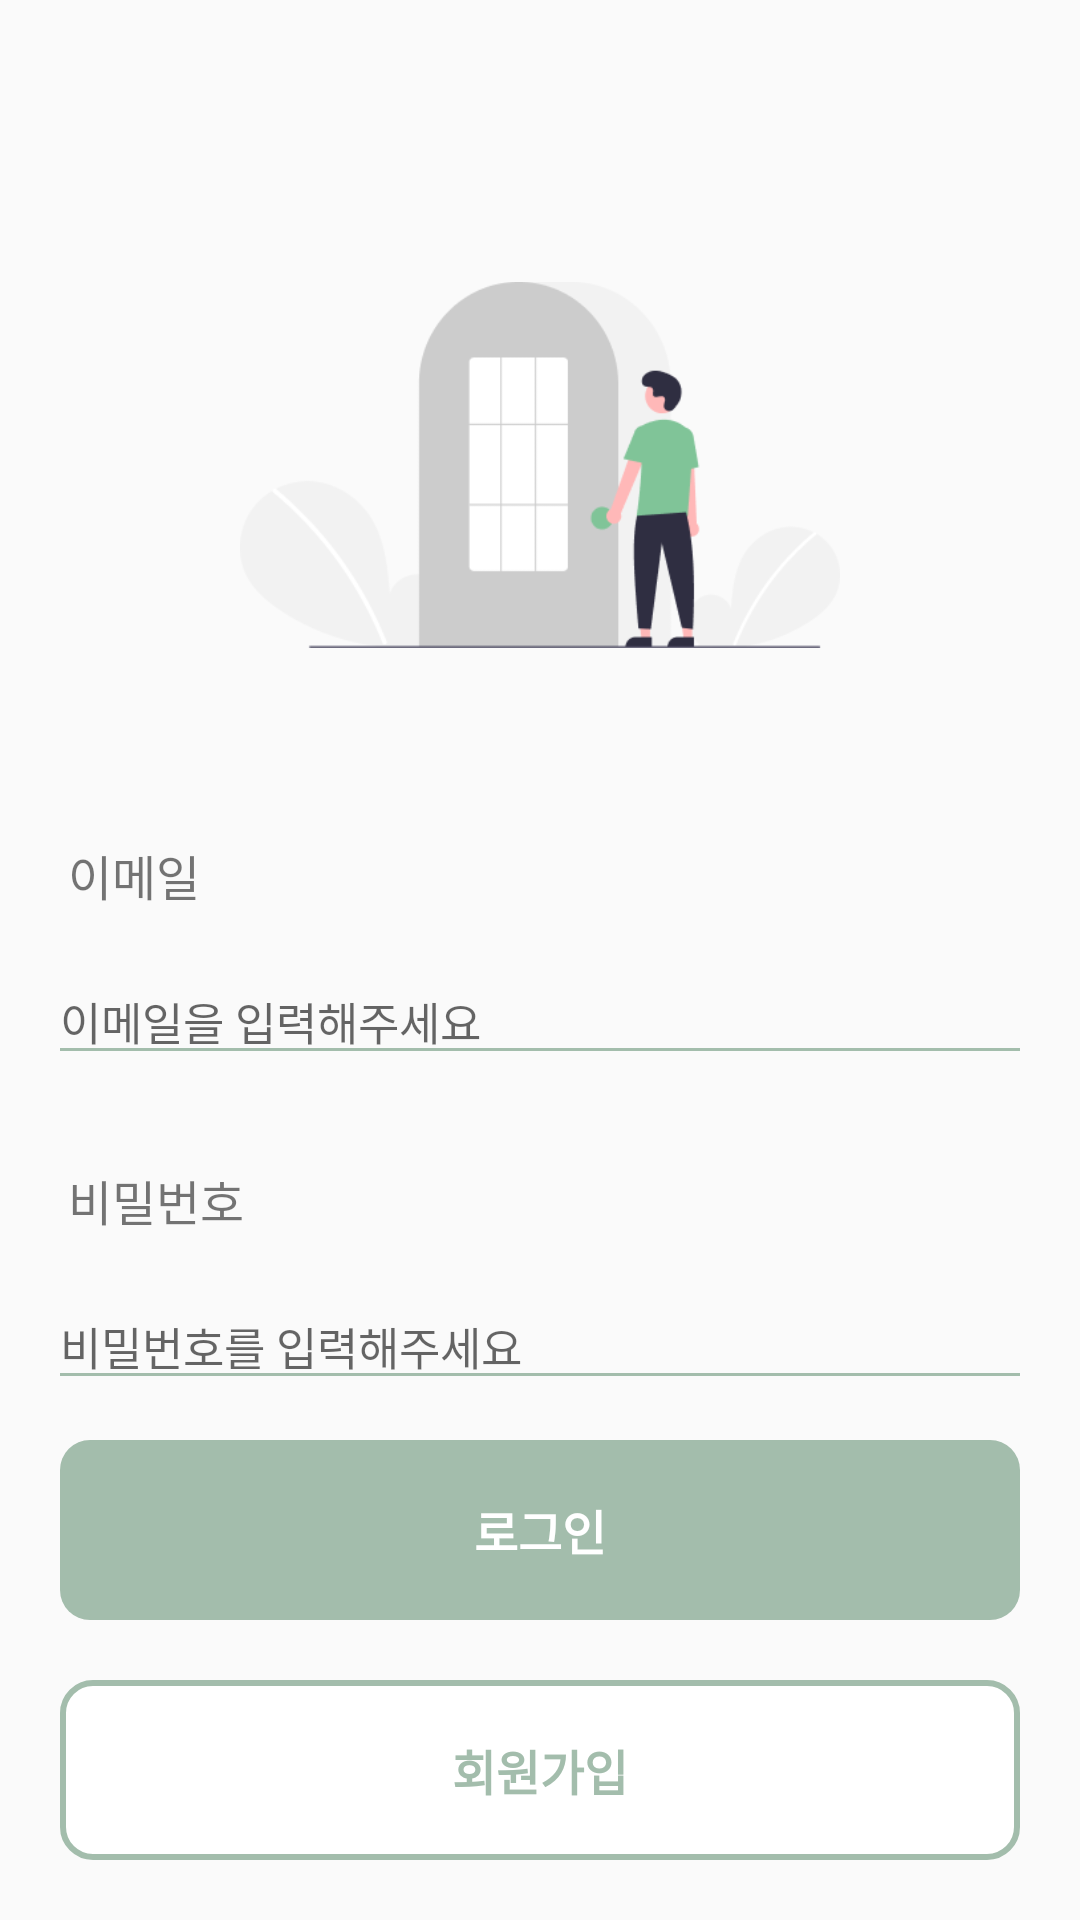

This screen was rendered from an Android layout file. Write that file and the resources it references.
<!-- AndroidManifest.xml: application theme Theme.RoadKill -->
<!-- res/layout/activity_login.xml -->
<?xml version="1.0" encoding="utf-8"?>
<androidx.constraintlayout.widget.ConstraintLayout xmlns:android="http://schemas.android.com/apk/res/android"
    xmlns:app="http://schemas.android.com/apk/res-auto"
    xmlns:tools="http://schemas.android.com/tools"
    android:layout_width="match_parent"
    android:layout_height="match_parent">

    <ImageView
        android:id="@+id/iv_login"
        android:src="@drawable/login"
        android:layout_width="200dp"
        android:layout_height="150dp"
        android:layout_marginTop="80dp"
        app:layout_constraintTop_toTopOf="parent"
        app:layout_constraintStart_toStartOf="parent"
        app:layout_constraintEnd_toEndOf="parent"/>

    <TextView
        android:id="@+id/tv_email"
        android:layout_width="wrap_content"
        android:layout_height="wrap_content"
        android:layout_marginTop="50dp"
        android:text="이메일"
        android:textSize="16sp"
        app:layout_constraintEnd_toEndOf="parent"
        app:layout_constraintHorizontal_bias="0.072"
        app:layout_constraintStart_toStartOf="parent"
        app:layout_constraintTop_toBottomOf="@+id/iv_login" />

    <EditText
        android:id="@+id/et_email"
        android:layout_width="0dp"
        android:layout_height="wrap_content"
        android:layout_marginLeft="16dp"
        android:layout_marginTop="16dp"
        android:layout_marginRight="16dp"
        android:ems="10"
        android:backgroundTint="@color/green"
        android:hint="이메일을 입력해주세요"
        android:textSize="15sp"
        android:inputType="text"
        app:layout_constraintEnd_toEndOf="parent"
        app:layout_constraintStart_toStartOf="parent"
        app:layout_constraintTop_toBottomOf="@+id/tv_email" />

    <TextView
        android:id="@+id/tv_password"
        android:layout_width="wrap_content"
        android:layout_height="wrap_content"
        android:layout_marginTop="30dp"
        android:text="비밀번호"
        android:textSize="16sp"
        app:layout_constraintStart_toStartOf="@+id/tv_email"
        app:layout_constraintTop_toBottomOf="@+id/et_email" />

    <EditText
        android:id="@+id/et_password"
        android:layout_width="0dp"
        android:layout_height="wrap_content"
        android:layout_marginLeft="16dp"
        android:layout_marginTop="16dp"
        android:layout_marginRight="16dp"
        android:ems="10"
        android:backgroundTint="@color/green"
        android:hint="비밀번호를 입력해주세요"
        android:textSize="15sp"
        android:inputType="textPassword"
        app:layout_constraintEnd_toEndOf="parent"
        app:layout_constraintStart_toStartOf="parent"
        app:layout_constraintTop_toBottomOf="@+id/tv_password" />

    <androidx.constraintlayout.widget.ConstraintLayout
        android:layout_width="match_parent"
        android:layout_height="wrap_content"
        app:layout_constraintBottom_toBottomOf="parent"
        app:layout_constraintStart_toStartOf="parent"
        app:layout_constraintEnd_toEndOf="parent">
        <TextView
            android:id="@+id/tv_btn_1"
            android:layout_width="match_parent"
            android:layout_height="60dp"
            android:text="로그인"
            android:textSize="16sp"
            android:textStyle="bold"
            android:textColor="@color/white"
            android:textAlignment="center"
            android:gravity="center"
            app:layout_constraintTop_toTopOf="parent"
            app:layout_constraintStart_toStartOf="parent"
            app:layout_constraintEnd_toEndOf="parent"
            android:layout_marginHorizontal="20dp"
            android:layout_marginBottom="20dp"
            android:background="@drawable/green_round_background"
            />

        <TextView
            android:id="@+id/tv_btn_2"
            android:layout_width="match_parent"
            android:layout_height="60dp"
            android:text="회원가입"
            android:textSize="16sp"
            android:textStyle="bold"
            android:textColor="@color/green"
            android:textAlignment="center"
            android:gravity="center"
            app:layout_constraintTop_toBottomOf="@+id/tv_btn_1"
            app:layout_constraintBottom_toBottomOf="parent"
            app:layout_constraintStart_toStartOf="parent"
            app:layout_constraintEnd_toEndOf="parent"
            android:layout_margin="20dp"
            android:background="@drawable/green_round_stroke_background"
            />
    </androidx.constraintlayout.widget.ConstraintLayout>

</androidx.constraintlayout.widget.ConstraintLayout>
<!-- resources referenced by this layout -->
<resources>
  <color name="green">#A3BDAC</color>
  <color name="white">#FFFFFFFF</color>
  <!-- drawable green_round_background (drawable) -->
  <?xml version="1.0" encoding="utf-8"?>
  <shape xmlns:android="http://schemas.android.com/apk/res/android"
      android:shape="rectangle">
  
      <solid android:color="#A3BDAC" />
  
      <corners
          android:topLeftRadius="10dp"
          android:topRightRadius="10dp"
          android:bottomLeftRadius="10dp"
          android:bottomRightRadius="10dp" />
  </shape>
  <!-- drawable green_round_stroke_background (drawable) -->
  <?xml version="1.0" encoding="utf-8"?>
  <shape xmlns:android="http://schemas.android.com/apk/res/android"
      android:shape="rectangle">
  
      <solid android:color="#FFFFFF" />
      <stroke
          android:width="2dp"
          android:color="#A3BDAC" />
  
      <corners
          android:topLeftRadius="10dp"
          android:topRightRadius="10dp"
          android:bottomLeftRadius="10dp"
          android:bottomRightRadius="10dp" />
  </shape>
  <!-- drawable login: png bitmap (drawable-v24, 11963 bytes) -->
  <style name="Theme.RoadKill" parent="Theme.AppCompat.Light">
          
          <item name="colorPrimary">@color/white</item>
          <item name="colorPrimaryVariant">@color/lightgrey</item>
          <item name="colorOnPrimary">@color/white</item>
          
          <item name="colorSecondary">@color/teal_200</item>
          <item name="colorSecondaryVariant">@color/teal_700</item>
          <item name="colorOnSecondary">@color/black</item>
          
          <item name="android:statusBarColor" tools:targetApi="l">?attr/colorPrimaryVariant</item>
          
      </style>
  <color name="lightgrey">#bababa</color>
  <color name="teal_200">#FF03DAC5</color>
  <color name="teal_700">#FF018786</color>
  <color name="black">#FF000000</color>
</resources>
